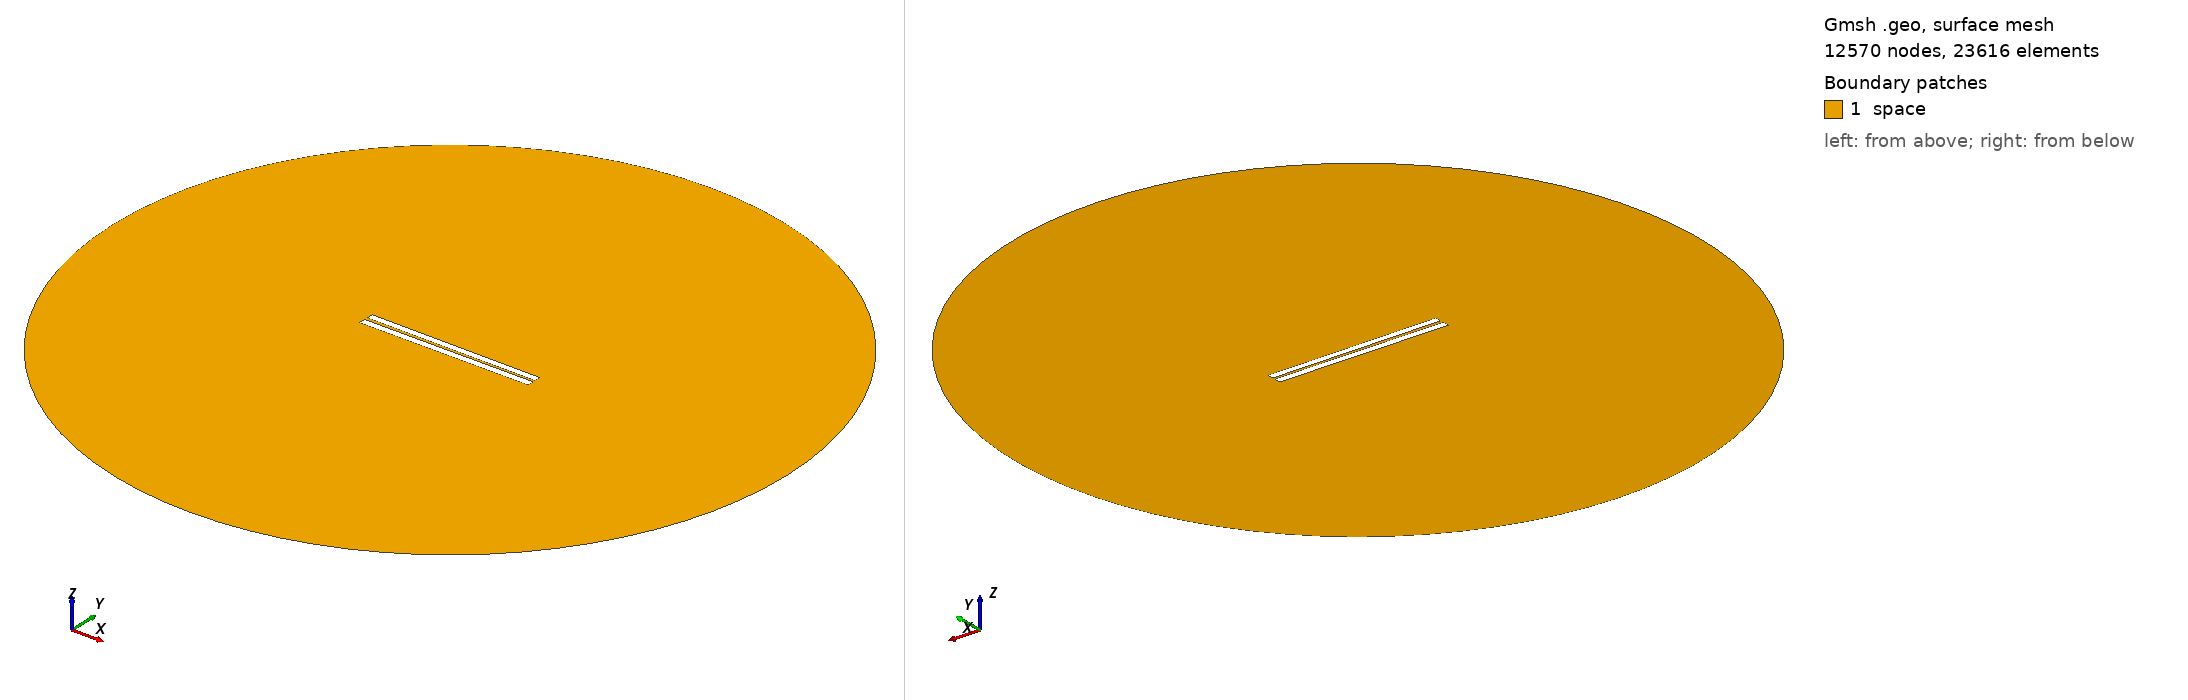

Gmsh geometry script, surface-meshed: 12570 nodes, 23616 surface elements. Boundary patches (legend numbers): 1 space. Left view from above one corner, right view from below the opposite corner. Legend entries are the model's physical surfaces. The drawing asked Gmsh for element sizes between 1% and 20% of the model's largest extent; the script's own settings can give other sizes.

=== 17.geo (drawn) ===
// Set the geometry kernel
SetFactory("OpenCASCADE");

//---------------------------------------
// Rectangles
//---------------------------------------

// Rectangle 1 (top)
Point(1) = {-49.9, 0.9055555555555556, 0, 1.0};
Point(2) = {49.9, 0.9055555555555556, 0, 1.0};
Point(3) = {49.9, 4.705555555555556, 0, 1.0};
Point(4) = {-49.9, 4.705555555555556, 0, 1.0};

Line(1) = {1, 2};
Line(2) = {2, 3};
Line(3) = {3, 4};
Line(4) = {4, 1};

Line Loop(1) = {1, 2, 3, 4};
Plane Surface(1) = {1};

Rotate { {0, 0, 1}, {0,  0.8055555555555556,  0}, -0.006 } {
  Surface{1};
}

// Rectangle 2 (bottom)
Point(5) = {-50,-0.8055555555555556, 0, 1.0};
Point(6) = { 50,-0.8055555555555556, 0, 1.0};
Point(7) = { 50,-4.805555555555555, 0, 1.0};
Point(8) = {-50,-4.805555555555555, 0, 1.0};

Line(5) = {5, 6};
Line(6) = {6, 7};
Line(7) = {7, 8};
Line(8) = {8, 5};

Line Loop(2) = {5, 6, 7, 8};
Plane Surface(2) = {2}; 


//---------------------------------------
// Circle
//---------------------------------------

// Define points
Point(9) = {0, 0, 0};        // Center
Point(10) = {200, 0, 0};     // Start point
Point(11) = {0, 200, 0};     // 90 degrees
Point(12) = {-200, 0, 0};    // 180 degrees
Point(13) = {0, -200, 0};    // 270 degrees

// Define circle arcs (each needs start, center, end)
Circle(9) = {10, 9, 11};
Circle(10) = {11, 9, 12};
Circle(11) = {12, 9, 13};
Circle(12) = {13, 9, 10};

// Define curve loop and surface if needed
Curve Loop(3) = {9, 10, 11, 12};
Surface(3) = {3};

// Subtract Rectangles from Circle
BooleanDifference{ Surface{3}; Delete; }{ Surface{1}; Surface{2}; Delete; }

//---------------------------------------
// Transfinite Lines and Surface
//---------------------------------------
r = 7;
Transfinite Line {1, 3} = 50*r Using Progression 1;
Transfinite Line {2, 4} = 2*r Using Progression 1;
Transfinite Line {5, 7} = 50*r Using Progression 1;
Transfinite Line {6, 8} = 2*r Using Progression 1;
Transfinite Line {9, 10, 11, 12} = 20 Using Progression 1;

//---------------------------------------
// Define Physical Groups
//---------------------------------------                

//--- Physical Curves
// Physical groups for boundaries
Physical Line("force_segment", 10) = {1};
Physical Line("upper_plate", 11) = {2, 3, 4};
Physical Line("lower_plate", 12) = {5, 6, 7, 8};
Physical Line("boundary", 20) = {9, 10, 11, 12};

//--- Physical Surfaces
Physical Surface("space", 30) = {3};

//---------------------------------------
// 6. Generate the Mesh
//---------------------------------------
Mesh 2;  // 2D mesh generation
